4-way image classification set "MRI_PROCESSED" from GitHub (JpLimags/MRI_based_brain_tumor_detection); label vocabulary: glioma tumor, meningioma tumor, no tumor, pituitary tumor.

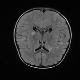
Label: no tumor

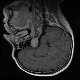
Label: pituitary tumor

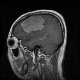
Label: meningioma tumor

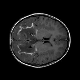
Label: no tumor

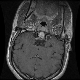
Label: pituitary tumor

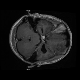
Label: glioma tumor
